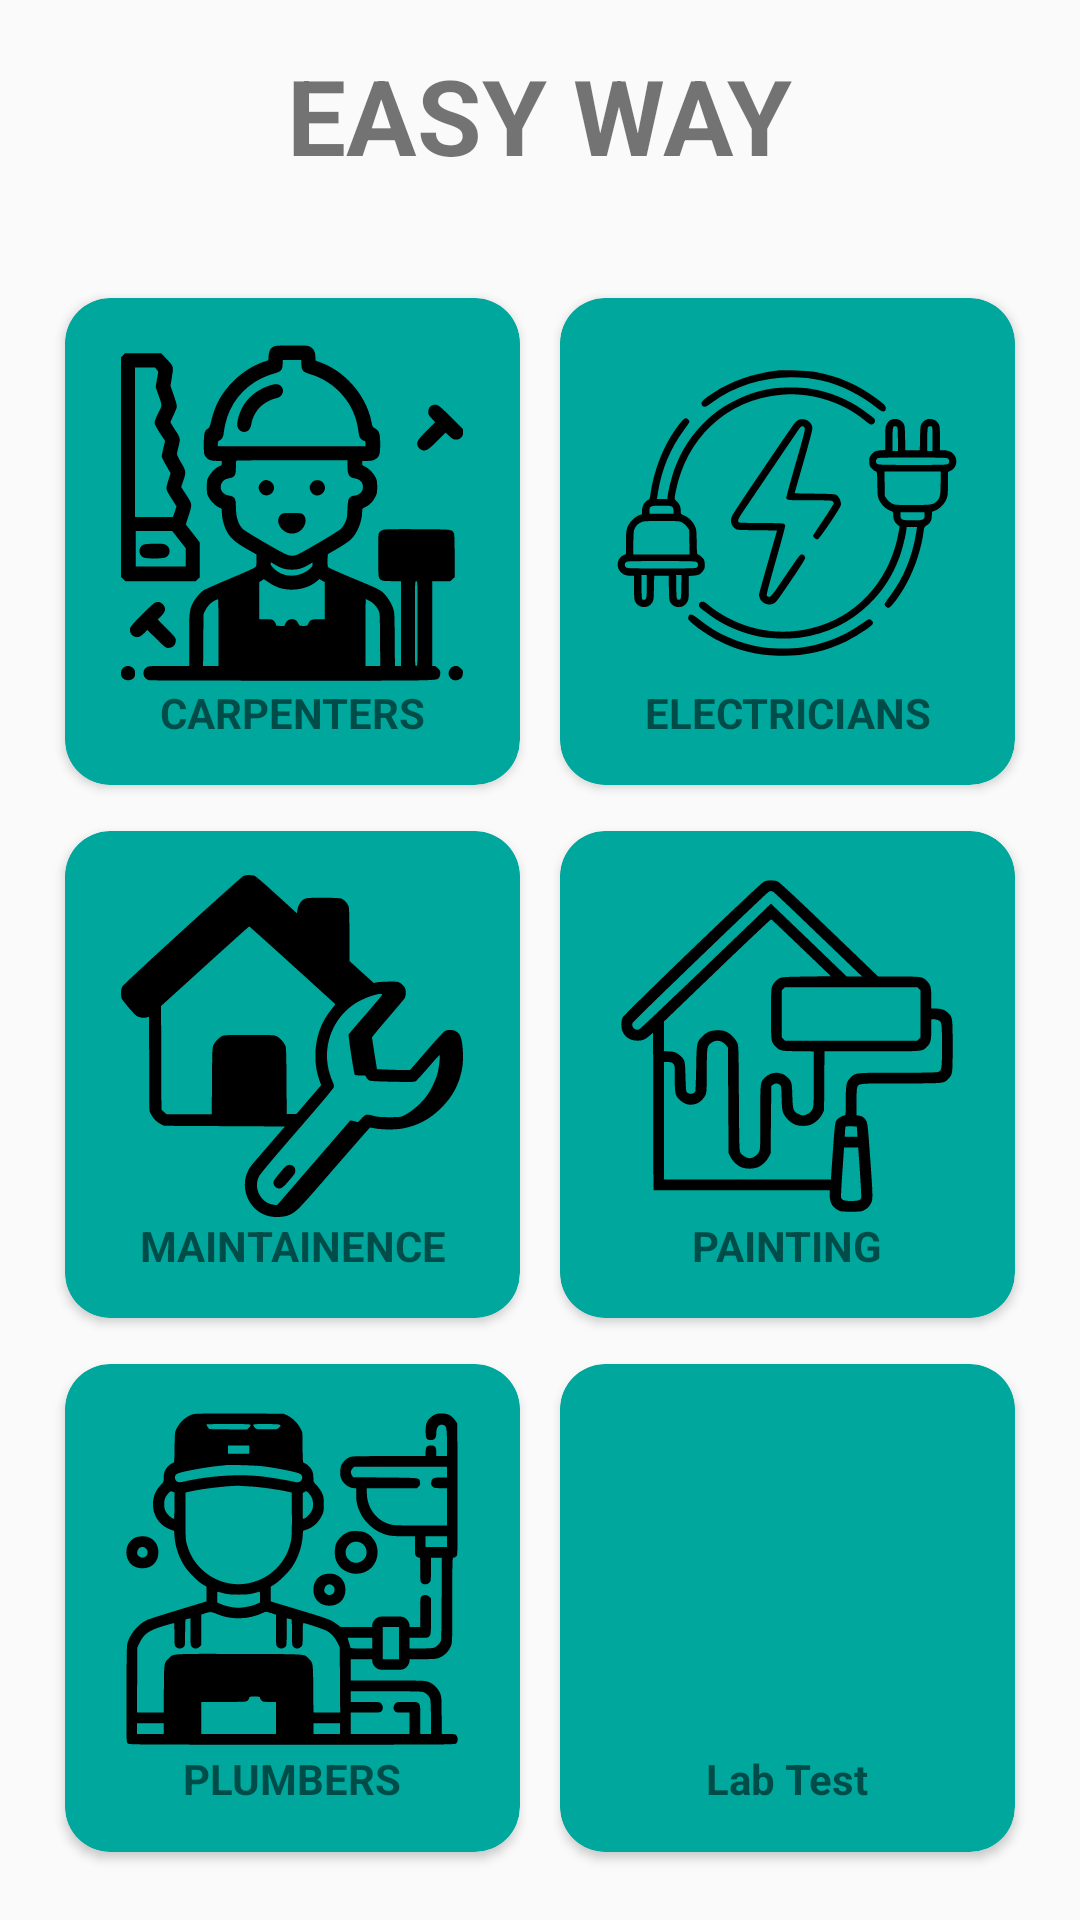

This screen was rendered from an Android layout file. Write that file and the resources it references.
<!-- AndroidManifest.xml: application theme Theme.Easy_Way -->
<!-- res/layout/activity_service.xml -->
<?xml version="1.0" encoding="utf-8"?>
<RelativeLayout xmlns:android="http://schemas.android.com/apk/res/android"
    xmlns:app="http://schemas.android.com/apk/res-auto"
    xmlns:tools="http://schemas.android.com/tools"
    android:layout_width="match_parent"
    android:layout_height="match_parent"
    tools:context=".ServiceActivity">

    <TextView
        android:id="@+id/apptitle"
        android:layout_width="wrap_content"
        android:layout_height="wrap_content"
        android:text="EASY WAY"
        android:textSize="35dp"
        android:textStyle="bold"
        android:layout_centerHorizontal="true"
        android:layout_margin="15dp"/>
    

    <GridLayout
        android:layout_width="match_parent"
        android:layout_height="match_parent"
        android:layout_margin="15dp"
        android:columnCount="2"
        android:layout_below="@+id/apptitle"
        android:rowCount="3"
        >

        <androidx.cardview.widget.CardView
            android:id="@+id/card1"
            android:layout_width="wrap_content"
            android:layout_height="wrap_content"
            android:layout_row="0"
            android:layout_column="0"
            android:layout_rowWeight="1"
            android:layout_columnWeight="1"
            android:layout_gravity="fill"
            app:cardBackgroundColor="@color/Teal"
            app:cardCornerRadius="15dp"
            android:elevation="8dp"
            app:cardUseCompatPadding="true">

            <LinearLayout
                android:layout_width="match_parent"
                android:layout_height="match_parent"
                android:gravity="center"
                android:orientation="vertical">

                <ImageView
                    android:layout_width="146dp"
                    android:layout_height="114dp"
                    android:src="@drawable/img_carpenter"
                    android:layout_gravity="center"/>
                <TextView
                    android:layout_width="wrap_content"
                    android:layout_height="wrap_content"
                    android:text="CARPENTERS"
                    android:textAlignment="center"
                    android:textStyle="bold"/>
            </LinearLayout>
        </androidx.cardview.widget.CardView>

        <androidx.cardview.widget.CardView
            android:id="@+id/card2"
            android:layout_width="wrap_content"
            android:layout_height="wrap_content"
            android:layout_row="0"
            android:layout_column="1"
            android:layout_rowWeight="1"
            android:layout_columnWeight="1"
            android:layout_gravity="fill"
            app:cardBackgroundColor="@color/Teal"
            app:cardCornerRadius="15dp"
            android:elevation="8dp"
            app:cardUseCompatPadding="true">

            <LinearLayout
                android:layout_width="match_parent"
                android:layout_height="match_parent"
                android:gravity="center"
                android:orientation="vertical">
                <ImageView
                    android:layout_width="146dp"
                    android:layout_height="114dp"
                    android:src="@drawable/img_electricians"
                    android:layout_gravity="center"/>
                <TextView
                    android:layout_width="wrap_content"
                    android:layout_height="wrap_content"
                    android:text="ELECTRICIANS"
                    android:textAlignment="center"
                    android:textStyle="bold"/>
            </LinearLayout>
        </androidx.cardview.widget.CardView>

        <androidx.cardview.widget.CardView
            android:id="@+id/card3"
            android:layout_width="wrap_content"
            android:layout_height="wrap_content"
            android:layout_row="1"
            android:layout_column="0"
            android:layout_rowWeight="1"
            android:layout_columnWeight="1"
            android:layout_gravity="fill"
            app:cardBackgroundColor="@color/Teal"
            app:cardCornerRadius="15dp"
            android:elevation="8dp"
            app:cardUseCompatPadding="true">

            <LinearLayout
                android:layout_width="match_parent"
                android:layout_height="match_parent"
                android:gravity="center"
                android:orientation="vertical">
                <ImageView
                    android:layout_width="146dp"
                    android:layout_height="114dp"
                    android:src="@drawable/img_maintenance"
                    android:layout_gravity="center"/>
                <TextView
                    android:layout_width="wrap_content"
                    android:layout_height="wrap_content"
                    android:text="MAINTAINENCE"
                    android:textAlignment="center"
                    android:textStyle="bold"/>
            </LinearLayout>
        </androidx.cardview.widget.CardView>

        <androidx.cardview.widget.CardView
            android:id="@+id/card4"
            android:layout_width="wrap_content"
            android:layout_height="wrap_content"
            android:layout_row="1"
            android:layout_column="1"
            android:layout_rowWeight="1"
            android:layout_columnWeight="1"
            android:layout_gravity="fill"
            app:cardBackgroundColor="@color/Teal"
            app:cardCornerRadius="15dp"
            android:elevation="8dp"
            app:cardUseCompatPadding="true">

            <LinearLayout
                android:layout_width="match_parent"
                android:layout_height="match_parent"
                android:gravity="center"
                android:orientation="vertical">
                <ImageView
                    android:layout_width="146dp"
                    android:layout_height="114dp"
                    android:src="@drawable/img_painting"
                    android:layout_gravity="center"/>
                <TextView
                    android:layout_width="wrap_content"
                    android:layout_height="wrap_content"
                    android:text="PAINTING"
                    android:textAlignment="center"
                    android:textStyle="bold"/>
            </LinearLayout>
        </androidx.cardview.widget.CardView>

        <androidx.cardview.widget.CardView
            android:id="@+id/card5"
            android:layout_width="wrap_content"
            android:layout_height="wrap_content"
            android:layout_row="2"
            android:layout_column="0"
            android:layout_rowWeight="1"
            android:layout_columnWeight="1"
            android:layout_gravity="fill"
            app:cardBackgroundColor="@color/Teal"
            app:cardCornerRadius="15dp"
            android:elevation="8dp"
            app:cardUseCompatPadding="true">

            <LinearLayout
                android:layout_width="match_parent"
                android:layout_height="match_parent"
                android:gravity="center"
                android:orientation="vertical">
                <ImageView
                    android:layout_width="146dp"
                    android:layout_height="114dp"
                    android:src="@drawable/img_plumber"
                    android:layout_gravity="center"/>
                <TextView
                    android:layout_width="wrap_content"
                    android:layout_height="wrap_content"
                    android:text="PLUMBERS"
                    android:textAlignment="center"
                    android:textStyle="bold"/>
            </LinearLayout>
        </androidx.cardview.widget.CardView>

        <androidx.cardview.widget.CardView
            android:id="@+id/card6"
            android:layout_width="wrap_content"
            android:layout_height="wrap_content"
            android:layout_row="2"
            android:layout_column="1"
            android:layout_rowWeight="1"
            android:layout_columnWeight="1"
            android:layout_gravity="fill"
            app:cardBackgroundColor="@color/Teal"
            app:cardCornerRadius="15dp"
            android:elevation="8dp"
            app:cardUseCompatPadding="true">

            <LinearLayout
                android:layout_width="match_parent"
                android:layout_height="match_parent"
                android:gravity="center"
                android:orientation="vertical">
                <ImageView
                    android:layout_width="146dp"
                    android:layout_height="114dp"
                    android:src="@drawable/img_user"
                    android:layout_gravity="center"/>
                <TextView
                    android:layout_width="wrap_content"
                    android:layout_height="wrap_content"
                    android:text="Lab Test"
                    android:textAlignment="center"
                    android:textStyle="bold"/>
            </LinearLayout>
        </androidx.cardview.widget.CardView>
    </GridLayout>
</RelativeLayout>
<!-- resources referenced by this layout -->
<resources>
  <color name="Teal">#00A79D</color>
  <!-- drawable img_carpenter: vector/xml drawable (drawable, 7786 chars, omitted) -->
  <!-- drawable img_electricians: vector/xml drawable (drawable, 6400 chars, omitted) -->
  <!-- drawable img_maintenance: vector/xml drawable (drawable, 2926 chars, omitted) -->
  <!-- drawable img_painting: vector/xml drawable (drawable, 3482 chars, omitted) -->
  <!-- drawable img_plumber: vector/xml drawable (drawable, 7554 chars, omitted) -->
  <style name="Theme.Easy_Way" parent="Base.Theme.Easy_Way" />
  <style name="Base.Theme.Easy_Way" parent="Theme.AppCompat.Light.NoActionBar">
          
          
      </style>
</resources>
